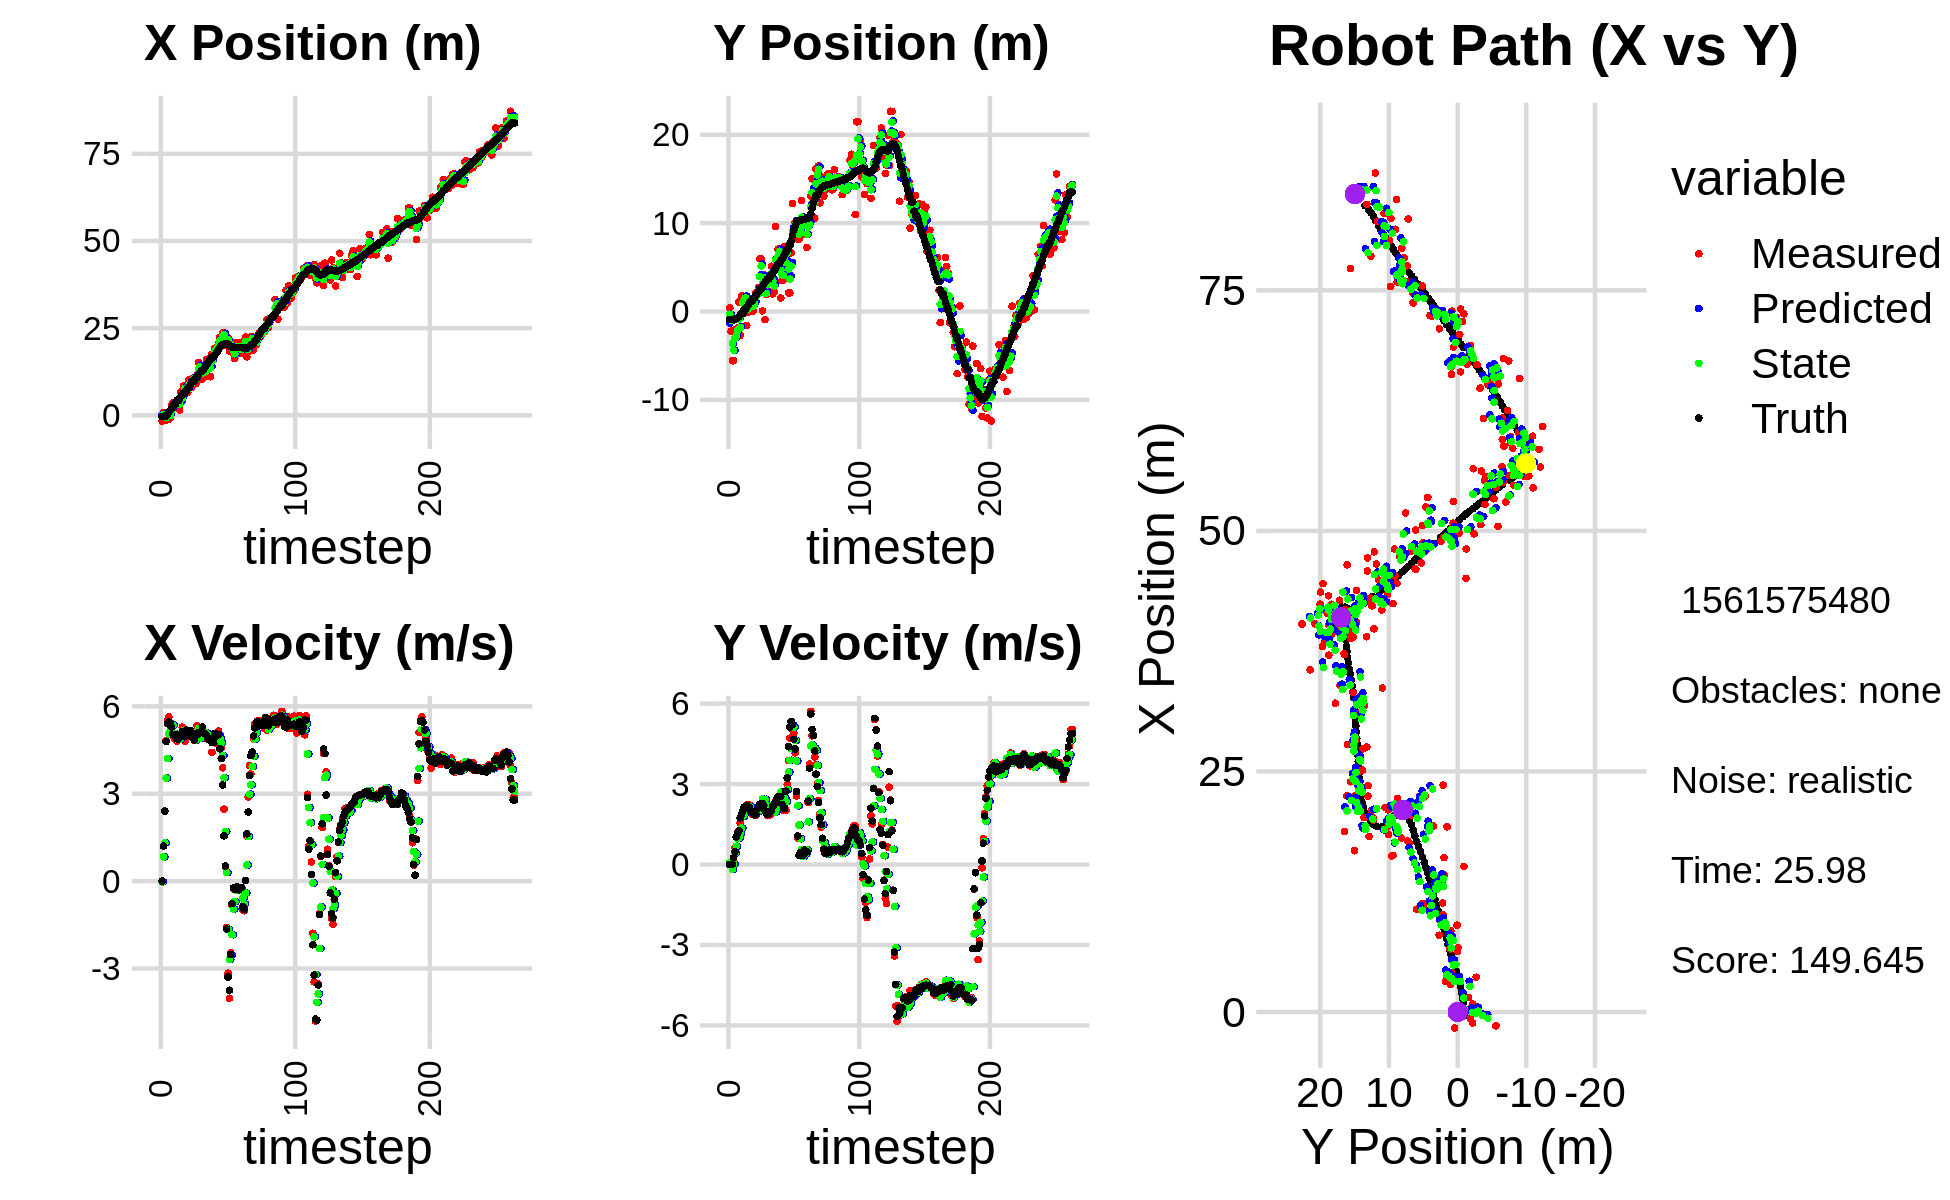

The file beside this chart, header and first rows:
2.044546009129190045e-01, -3.721084832715205071e+00, 0.000000000000000000e+00, 0.000000000000000000e+00, 0.000000000000000000e+00, 0.000000000000000000e+00, 0.000000000000000000e+00, 0.000000000000000000e+00, 1.423340471978518096e-01, -1.334161987596291121e+00, 0.000000000000000000e+00, 0.000000000000000000e+00, -3.850143551346767445e-01, -8.898727884989774406e-01, 0.000000000000000000e+00, 0.000000000000000000e+00, 0.000000000000000000e+00, -1.651601050980389118e-04
-1.649399220914894659e+00, 4.356925489959412312e-01, 0.000000000000000000e+00, 0.000000000000000000e+00, 1.423340471978518096e-01, -1.334161987596291121e+00, 0.000000000000000000e+00, 0.000000000000000000e+00, -2.645356424606076784e-01, -3.057841929869666853e-01, -2.493549545486324279e-02, 7.112636630137052218e-02, -3.850143551346767445e-01, -8.898727884989774406e-01, 0.000000000000000000e+00, 0.000000000000000000e+00, 0.000000000000000000e+00, -1.477254700148478150e-04
8.330890540680719880e-01, -2.213421762948435845e+00, 1.200000034590026576e+00, 1.772705704171595941e-04, -2.670291920060939850e-01, -2.986715563568296261e-01, -2.493549545486324279e-02, 7.112636630137052218e-02, 2.507299301344888542e-01, -1.004071901904769692e+00, 8.330478456313686886e-01, 4.590359591916949589e-02, -3.817222713095194120e-01, -8.898728493181630173e-01, 1.199999999999999956e+00, 0.000000000000000000e+00, 1.200000047683715820e+00, -1.477254700148478150e-04
-1.430759250583271358e+00, -5.566913644599899236e+00, 2.404992055645864824e+00, 6.170467168274456661e-03, 3.340347146976257453e-01, -9.994815423128526888e-01, 8.330478456313686886e-01, 4.590359591916949589e-02, -3.486981922751234975e-01, -3.621797074599109489e+00, 1.320313843305823909e+00, -1.736545974304256612e-01, -1.939819456212449611e-01, -8.890219125646436904e-01, 2.399999999999999911e+00, 1.299999999999999940e-02, 2.400000095367431641e+00, -2.565685659646987915e-03
-1.430759250583271358e+00, -5.566913644599899236e+00, 4.819652979599268861e+00, 2.047437796606555449e-01, -2.166668079445411010e-01, -3.639162534342152089e+00, 1.320313843305823909e+00, -1.736545974304256612e-01, -6.408603637706616896e-01, -4.377786468206284809e+00, 3.535599598290375400e+00, 1.793757648819585548e-02, -1.939819456212449611e-01, -8.890219125646436904e-01, 4.793000000000000149e+00, 2.550000000000000044e-01, 4.800000190734863281e+00, -4.245549440383911133e-02
5.170271699641487695e-01, -2.058132822282948471e+00, 5.526275789332014021e+00, 6.293787819780453097e-01, -2.873004039416241495e-01, -4.375992710557465415e+00, 3.535599598290375400e+00, 1.793757648819585548e-02, 9.093400502730919488e-02, -3.010981230500587191e+00, 4.206424363278721046e+00, 4.247662951655545305e-01, 2.812873721854456388e-01, -8.692159015092023600e-01, 5.400999999999999801e+00, 4.829999999999999849e-01, 5.422999858856201172e+00, -1.133998110890388489e-01
-1.126102506823251748e+00, -2.185419143784498086e+00, 5.643191135935340164e+00, 1.010782137186975405e+00, 5.115764413551813217e-01, -2.968504600984031683e+00, 4.206424363278721046e+00, 4.247662951655545305e-01, -1.370495715069065534e-01, -2.697221583084228769e+00, 5.051744969672979479e+00, 6.831077916323571309e-01, 8.970825080463739054e-01, -8.027250176200606546e-01, 5.459999999999999964e+00, 1.026000000000000023e+00, 5.348000049591064453e+00, -1.772359162569046021e-01
-6.950820089231706245e-01, -1.876230524052741711e+00, 5.383801570452469321e+00, 1.181873756018143151e+00, 3.681249254603914389e-01, -2.628910803920993189e+00, 5.051744969672979479e+00, 6.831077916323571309e-01, -6.274593165740566247e-02, -2.161384208194859990e+00, 5.164898852631411685e+00, 9.668464956155460310e-01, 1.405245960209161149e+00, -7.167437535441477658e-01, 5.434000000000000163e+00, 1.153000000000000025e+00, 5.554999828338623047e+00, -2.160962522029876709e-01
2.870051920751130581e+00, 1.065837039191364299e+00, 5.252917858201977985e+00, 1.153141637537393516e+00, 4.537439536057355505e-01, -2.064699558633305454e+00, 5.164898852631411685e+00, 9.668464956155460310e-01, 1.449632031912269525e+00, -8.703425544879310749e-01, 5.313432444947429723e+00, 1.001697269411763846e+00, 2.022334278028905086e+00, -5.832111696946713497e-01, 5.291000000000000369e+00, 1.260999999999999899e+00, 5.440000057220458984e+00, -2.160962522029876709e-01
3.616723537325527982e+00, -2.703374401973647867e+00, 5.395618709499476751e+00, 1.550578274583701788e+00, 1.980975276407012542e+00, -7.701728275467546458e-01, 5.313432444947429723e+00, 1.001697269411763846e+00, 2.661702524184407892e+00, -1.804585272262482665e+00, 5.350743929067455440e+00, 1.171644983665229178e+00, 2.621428668376128535e+00, -4.151036902062565925e-01, 5.041000000000000369e+00, 1.743000000000000105e+00, 5.333000183105468750e+00, -2.798364758491516113e-01
3.182708149658047159e+00, 1.755101276798554100e+00, 4.898175627602645577e+00, 1.736860615797701790e+00, 3.196776917091153525e+00, -1.687420773895959680e+00, 5.350743929067455440e+00, 1.171644983665229178e+00, 3.184598837212265110e+00, -3.851019043136707509e-01, 5.071529863526342830e+00, 1.356758384678857343e+00, 3.200392902384884941e+00, -2.128354769102616950e-01, 4.996999999999999886e+00, 1.862999999999999989e+00, 5.333000183105468750e+00, -3.407610356807708740e-01
3.182708149658047159e+00, 1.755101276798554100e+00, 4.949829349876689655e+00, 1.987648506969942108e+00, 3.691751823564899393e+00, -2.494260658457850000e-01, 5.071529863526342830e+00, 1.356758384678857343e+00, 3.476681445799216785e+00, 9.280342208203666843e-01, 5.023503863162990690e+00, 1.788024376835434248e+00, 3.200392902384884941e+00, -2.128354769102616950e-01, 5.040000000000000036e+00, 1.991999999999999993e+00, 5.419000148773193359e+00, -3.818496167659759521e-01
3.382492721301677552e+00, 1.576585128133392688e+00, 4.803200857220486064e+00, 2.056668550984027011e+00, 3.979031832115516032e+00, 1.106836658503909998e+00, 5.023503863162990690e+00, 1.788024376835434248e+00, 3.730757212016433400e+00, 1.274143900211994529e+00, 4.866657621495746433e+00, 1.895245879623903784e+00, 4.248881518840167182e+00, 2.184274930448066032e-01, 4.887999999999999901e+00, 2.142999999999999794e+00, 5.336999893188476562e+00, -4.045670330524444580e-01
3.382492721301677552e+00, 1.576585128133392688e+00, 4.858494871296710649e+00, 2.145168340227238346e+00, 4.217422974166008309e+00, 1.463668488174384885e+00, 4.866657621495746433e+00, 1.895245879623903784e+00, 3.870772587974031786e+00, 1.550061501394361496e+00, 4.858133200188195389e+00, 2.029077645748246450e+00, 4.248881518840167182e+00, 2.184274930448066032e-01, 4.883000000000000007e+00, 2.153999999999999915e+00, 5.336999893188476562e+00, -4.157874882221221924e-01
1.508098065996160475e+00, -1.572393344343921084e+00, 5.036880741576389653e+00, 2.223930947043722739e+00, 4.356585907992851503e+00, 1.752969265969186230e+00, 4.858133200188195389e+00, 2.029077645748246450e+00, 3.187337706311468288e+00, 4.330629915407175901e-01, 4.859917874258447235e+00, 2.197046701509078659e+00, 4.813159167669482486e+00, 4.669070979328155402e-01, 4.985999999999999766e+00, 2.193000000000000060e+00, 5.447000026702880859e+00, -4.157874882221221924e-01
6.706471741493143846e+00, -5.753563408225616238e-02, 4.956438582367021617e+00, 2.092395232886913981e+00, 3.673329493737313101e+00, 6.527676616916254781e-01, 4.859917874258447235e+00, 2.197046701509078659e+00, 4.934928469680475160e+00, 2.503215657548114592e-01, 4.918958619092695272e+00, 2.099739958397359274e+00, 5.387261569462572730e+00, 7.179288412553537224e-01, 5.019999999999999574e+00, 2.164000000000000146e+00, 5.467000007629394531e+00, -3.994601368904113770e-01
4.121980965555222198e+00, 9.100799629023945680e-01, 5.285332246367916653e+00, 2.231239994754927292e+00, 5.426824331589744865e+00, 4.602955615945474310e-01, 4.918958619092695272e+00, 2.099739958397359274e+00, 4.894792446369135241e+00, 6.304093213050353528e-01, 5.090768516359633900e+00, 2.143682440748634566e+00, 5.971303165093773124e+00, 9.654532213089301873e-01, 5.126000000000000334e+00, 2.124000000000000110e+00, 5.548999786376953125e+00, -3.994601368904113770e-01
8.451309621417209428e+00, 9.918007990327384338e-01, 5.239810803475935863e+00, 2.129488271215336681e+00, 5.403869298005098187e+00, 8.447775653798987872e-01, 5.090768516359633900e+00, 2.143682440748634566e+00, 6.673128329148971360e+00, 9.243106119105728435e-01, 5.172717127218783517e+00, 2.145690759060417729e+00, 6.466374575872154473e+00, 1.168058587701133133e+00, 4.967999999999999972e+00, 1.981000000000000094e+00, 5.348999977111816406e+00, -3.860161900520324707e-01
8.451309621417209428e+00, 9.918007990327384338e-01, 4.809953908939449185e+00, 1.879159319605938627e+00, 7.190400041870849357e+00, 1.138879687816614528e+00, 5.172717127218783517e+00, 2.145690759060417729e+00, 7.704431719780497900e+00, 1.096219648764384935e+00, 5.002322456314738375e+00, 2.036714654632029831e+00, 6.466374575872154473e+00, 1.168058587701133133e+00, 4.982000000000000206e+00, 1.945999999999999952e+00, 5.348999977111816406e+00, -3.724473416805267334e-01
6.294306695885923730e+00, 2.687783432223042612e-02, 5.190522220038937817e+00, 1.936511983080301036e+00, 8.204663965411970850e+00, 1.299891114227587963e+00, 5.002322456314738375e+00, 2.036714654632029831e+00, 7.418426512231003578e+00, 5.935592434910554882e-01, 5.059991343981353751e+00, 1.901535290210159657e+00, 7.041684329559539712e+00, 1.395107939187945512e+00, 5.182000000000000384e+00, 1.931000000000000050e+00, 5.530000209808349609e+00, -3.570917248725891113e-01
6.557597696847527580e+00, 1.107219590611610016e+00, 5.169377248989222018e+00, 1.907260176250348715e+00, 7.924425646629138953e+00, 7.837127725120714983e-01, 5.059991343981353751e+00, 1.901535290210159657e+00, 7.363595789319493434e+00, 9.132564710925306084e-01, 5.075400376366438593e+00, 1.893620424436607497e+00, 7.635794818371107517e+00, 1.619268609696989492e+00, 5.004999999999999893e+00, 1.848000000000000087e+00, 5.335000038146972656e+00, -3.534591794013977051e-01
1.012762445259899913e+01, 2.141775085298139203e+00, 4.989246141552318825e+00, 1.840800161596658047e+00, 7.871135826956137116e+00, 1.102618513536191447e+00, 5.075400376366438593e+00, 1.893620424436607497e+00, 8.804300194553487557e+00, 1.664245620051824304e+00, 5.061491476230890463e+00, 1.935601978863876305e+00, 8.223399341151226949e+00, 1.835593892768900393e+00, 4.993000000000000327e+00, 1.879999999999999893e+00, 5.335000038146972656e+00, -3.534591794013977051e-01
9.272268772104611756e+00, 1.864163278158951664e+00, 5.095095217646500529e+00, 1.970880961444608115e+00, 9.310449342176577048e+00, 1.857805817938211979e+00, 5.061491476230890463e+00, 1.935601978863876305e+00, 9.295176455010667027e+00, 1.858383863795472601e+00, 5.079972914364741854e+00, 1.950205272486054131e+00, 8.807818591746563897e+00, 2.058734371907103178e+00, 5.166999999999999815e+00, 2.059000000000000163e+00, 5.561999797821044922e+00, -3.690922856330871582e-01
7.979719341267739630e+00, 2.690712525608579764e+00, 4.992377114851510811e+00, 2.034465414324703403e+00, 9.803173746447141568e+00, 2.053404391044078015e+00, 5.079972914364741854e+00, 1.950205272486054131e+00, 9.043955996216947568e+00, 2.406800094804813384e+00, 5.027924007529135153e+00, 2.037847488435843513e+00, 9.386185825190812793e+00, 2.293747617888068469e+00, 4.956000000000000405e+00, 2.173000000000000043e+00, 5.410999774932861328e+00, -3.869674503803253174e-01
1.068372607259126816e+01, 5.968763306028115778e+00, 4.985321845813937891e+00, 2.246238941976634873e+00, 9.546748396969860551e+00, 2.610584843648397602e+00, 5.027924007529135153e+00, 2.037847488435843513e+00, 1.001393731924218322e+01, 3.965360037262513515e+00, 5.043420559020649563e+00, 2.007080893736811866e+00, 9.952727496890608094e+00, 2.546497537074363215e+00, 4.926000000000000156e+00, 2.240000000000000213e+00, 5.410999774932861328e+00, -4.233282506465911865e-01
1.068372607259126816e+01, 5.968763306028115778e+00, 4.828498064176028670e+00, 2.250008210650439988e+00, 1.051827937514424782e+01, 4.166068126636194968e+00, 5.043420559020649563e+00, 2.007080893736811866e+00, 1.057984866618939535e+01, 5.161439163334985203e+00, 4.958712636062375445e+00, 2.259963005839133565e+00, 9.952727496890608094e+00, 2.546497537074363215e+00, 4.849000000000000199e+00, 2.269000000000000128e+00, 5.354000091552734375e+00, -4.360673427581787109e-01
9.032975256966238931e+00, 7.968778792363551133e-02, 4.887257894242406309e+00, 2.237260663214119649e+00, 1.107571992979563369e+01, 5.387435463918898826e+00, 4.958712636062375445e+00, 2.259963005839133565e+00, 1.023434266988667041e+01, 3.215796024266491138e+00, 4.844446969251285040e+00, 2.443438937779676579e+00, 1.050837820771383768e+01, 2.804779722074475679e+00, 5.048000000000000043e+00, 2.281000000000000139e+00, 5.539000034332275391e+00, -4.293001294136047363e-01
1.149963912354206919e+01, 4.178608848927302333e+00, 5.337166527592973608e+00, 2.270386678358031318e+00, 1.071878736681179944e+01, 3.460139918044458973e+00, 4.844446969251285040e+00, 2.443438937779676579e+00, 1.105867533129723768e+01, 3.832090785087713058e+00, 5.051440871539769617e+00, 2.402974301740414376e+00, 1.106812971850483684e+01, 3.061671211695421224e+00, 5.083999999999999631e+00, 2.197999999999999954e+00, 5.539000034332275391e+00, -4.022024273872375488e-01
1.513267892625622046e+01, -9.151947955890852304e-01, 5.159704424889205221e+00, 2.025413957832661982e+00, 1.156381941845121375e+01, 4.072388215261754318e+00, 5.051440871539769617e+00, 2.402974301740414376e+00, 1.303368278315845075e+01, 2.036882220649955499e+00, 5.240361535531151915e+00, 2.432966049592296454e+00, 1.164873427171239406e+01, 3.307160093952538737e+00, 5.054000000000000270e+00, 2.008000000000000007e+00, 5.438000202178955078e+00, -3.740628063678741455e-01
1.424733060651581695e+01, 1.930263354783991137e+00, 5.183906114849498259e+00, 2.034914199825645920e+00, 1.355771893671156647e+01, 2.280178825609185278e+00, 5.240361535531151915e+00, 2.432966049592296454e+00, 1.384185228325362260e+01, 2.059601344594697903e+00, 5.224610884156078328e+00, 2.197842304745328157e+00, 1.223624533440572648e+01, 3.536566450273025630e+00, 5.094000000000000306e+00, 1.895999999999999908e+00, 5.435999870300292969e+00, -3.740628063678741455e-01
1.039735549664110970e+01, 4.061093017006307981e+00, 4.936809232827394922e+00, 1.824029528031468450e+00, 1.436431337166922972e+01, 2.279385575069230896e+00, 5.224610884156078328e+00, 2.197842304745328157e+00, 1.272808793174728947e+01, 3.035154339909613697e+00, 4.918102636955564932e+00, 1.974893328955053873e+00, 1.272558706986847810e+01, 3.717297270055315295e+00, 5.107999999999999652e+00, 1.856999999999999984e+00, 5.435999870300292969e+00, -3.539184033870697021e-01
1.039735549664110970e+01, 4.061093017006307981e+00, 5.262167711344797105e+00, 1.886184689687862681e+00, 1.321989819544284650e+01, 3.232643672805119106e+00, 4.918102636955564932e+00, 1.974893328955053873e+00, 1.206064604778506499e+01, 3.667846964007005273e+00, 5.028361032009335929e+00, 1.987826828093320675e+00, 1.272558706986847810e+01, 3.717297270055315295e+00, 5.293000000000000149e+00, 1.895000000000000018e+00, 5.622000217437744141e+00, -3.441761136054992676e-01
1.336393063925153690e+01, 2.251161410788666384e+00, 5.021762114347962047e+00, 1.856669665623416954e+00, 1.256348215098599930e+01, 3.866629646816337473e+00, 5.028361032009335929e+00, 1.987826828093320675e+00, 1.289277931453705506e+01, 3.199486948983266021e+00, 5.052408600203063038e+00, 1.996901311235896648e+00, 1.333041495093661766e+01, 3.934613896793731858e+00, 5.078000000000000291e+00, 1.955000000000000071e+00, 5.440999984741210938e+00, -3.541377782821655273e-01
1.125845211735640738e+01, 5.122023834611488802e+00, 4.911640975808023057e+00, 1.967349169343599602e+00, 1.339802017455736127e+01, 3.399177080106855708e+00, 5.052408600203063038e+00, 1.996901311235896648e+00, 1.250642071306263325e+01, 4.313394191522096577e+00, 4.971250243089466281e+00, 2.106909751218738247e+00, 1.392357748732671219e+01, 4.155791475538634927e+00, 5.051000000000000156e+00, 2.023000000000000131e+00, 5.440999984741210938e+00, -3.809789121150970459e-01
1.603682023285250935e+01, 1.992151214961260353e+00, 4.986315242785653190e+00, 2.157347967511260567e+00, 1.300354573737157970e+01, 4.524085166643970091e+00, 4.971250243089466281e+00, 2.106909751218738247e+00, 1.425203308789890499e+01, 3.461424760835885461e+00, 5.085112685560682522e+00, 2.228463626167950906e+00, 1.450398558421239414e+01, 4.389661504582591078e+00, 5.017000000000000348e+00, 2.173999999999999932e+00, 5.467999935150146484e+00, -4.083355367183685303e-01
1.131986016048009347e+01, 2.177018835401221875e+00, 4.915461851558687201e+00, 2.262112585658528463e+00, 1.476054435645497342e+01, 3.684271123452680374e+00, 5.085112685560682522e+00, 2.228463626167950906e+00, 1.332868751920853612e+01, 2.887877776307826050e+00, 4.976778194555961043e+00, 2.135453575613622146e+00, 1.498423117432077767e+01, 4.597736551258616799e+00, 4.873999999999999666e+00, 2.262000000000000011e+00, 5.374000072479248047e+00, -4.313066601753234863e-01
1.621588349367696580e+01, 9.608902170093658768e+00, 4.867414032464529861e+00, 2.359144075708835331e+00, 1.382636533866413231e+01, 3.101423133869188220e+00, 4.976778194555961043e+00, 2.135453575613622146e+00, 1.480823766606051706e+01, 5.832155092054067680e+00, 4.996024287644491579e+00, 1.964611232035142097e+00, 1.554934424161156947e+01, 4.858619406042223865e+00, 4.850999999999999979e+00, 2.311999999999999833e+00, 5.374000072479248047e+00, -4.513176381587982178e-01
1.106850546576632865e+01, 4.983237623517765336e+00, 4.950202373147506663e+00, 2.399270028043553271e+00, 1.530784009482496622e+01, 6.028616215257581956e+00, 4.996024287644491579e+00, 1.964611232035142097e+00, 1.354894445282520543e+01, 5.508905454739423391e+00, 4.928753000020840602e+00, 2.118006793467948068e+00, 1.610918158325539551e+01, 5.131226732377837330e+00, 4.871999999999999886e+00, 2.443000000000000060e+00, 5.449999809265136719e+00, -4.513176381587982178e-01
1.754233658357669512e+01, 7.053295804416660708e+00, 4.421641496471594657e+00, 2.256188093033699715e+00, 1.404181975282728878e+01, 5.720706134086218420e+00, 4.928753000020840602e+00, 2.118006793467948068e+00, 1.547534403286672244e+01, 6.279248791611086844e+00, 4.756596078312042231e+00, 2.120251647999840561e+00, 1.668062704795764262e+01, 5.424630835006121643e+00, 4.759000000000000341e+00, 2.535000000000000142e+00, 5.393000125885009766e+00, -4.718221127986907959e-01
1.754233658357669512e+01, 7.053295804416660708e+00, 4.829109504278614295e+00, 2.581913158382587614e+00, 1.595100364069792676e+01, 6.491273956411070856e+00, 4.756596078312042231e+00, 2.120251647999840561e+00, 1.661295230711868598e+01, 6.820830341686345832e+00, 4.805112174015356175e+00, 2.407600661072459847e+00, 1.668062704795764262e+01, 5.424630835006121643e+00, 4.759000000000000341e+00, 2.535000000000000142e+00, 5.393000125885009766e+00, -4.909866452217102051e-01
1.924431389615070742e+01, 1.532236769243933150e+00, 4.984456921945370489e+00, 2.552486655235568058e+00, 1.709346352452022089e+01, 7.061590407793591595e+00, 4.805112174015356175e+00, 2.407600661072459847e+00, 1.798130069085287275e+01, 4.705841827379552811e+00, 4.981940533289646922e+00, 2.695547437710458016e+00, 1.723200148327877201e+01, 5.717498018100102719e+00, 5.067999999999999616e+00, 2.535000000000000142e+00, 5.666999816894531250e+00, -4.732721447944641113e-01
1.932204633998999199e+01, 3.502609445208780148e+00, 4.735395773481529069e+00, 2.224825735025677709e+00, 1.847949474418183868e+01, 4.975396571150598746e+00, 4.981940533289646922e+00, 2.695547437710458016e+00, 1.882098293207951301e+01, 4.169051433049698829e+00, 4.889362279575154346e+00, 2.334622430915760827e+00, 1.771716994026282066e+01, 5.962973787999617414e+00, 4.966000000000000192e+00, 2.242999999999999883e+00, 5.448999881744384766e+00, -4.392207264900207520e-01
1.938703566835316039e+01, 3.605514481019934880e+00, 4.963565581021948780e+00, 2.025669858914131094e+00, 1.930991916003702968e+01, 4.402513676141275312e+00, 4.889362279575154346e+00, 2.334622430915760827e+00, 1.934273135191890347e+01, 4.072669020011769447e+00, 4.934618190225238621e+00, 2.241291482987847861e+00, 1.830243223934190056e+01, 6.235298349119219097e+00, 5.025000000000000355e+00, 2.108000000000000096e+00, 5.448999881744384766e+00, -3.874762654304504395e-01
2.058007174736026101e+01, 7.354756905359994157e+00, 5.157285747756935379e+00, 2.235630249980241846e+00, 1.983619317094142787e+01, 4.296798168310553834e+00, 4.934618190225238621e+00, 2.241291482987847861e+00, 2.015149952213607776e+01, 5.896110484261221529e+00, 5.036343259705713393e+00, 2.468743260446417231e+00, 1.888228720415250095e+01, 6.471159651353552533e+00, 5.035999999999999588e+00, 2.097999999999999865e+00, 5.455999851226806641e+00, -4.090394675731658936e-01
2.242976850302861180e+01, 4.705776645370725042e+00, 4.674679003126089860e+00, 2.026425197184695826e+00, 2.065513384810665087e+01, 6.142984810305863519e+00, 5.036343259705713393e+00, 2.468743260446417231e+00, 2.138036469676304563e+01, 5.540718117341797644e+00, 4.889248692643791472e+00, 2.348108718567087028e+00, 1.945412367616077631e+01, 6.729743196712156816e+00, 4.541999999999999815e+00, 2.737000000000000099e+00, 5.302999973297119141e+00, -4.090394675731658936e-01
2.078325057055360503e+01, 7.313328012308399906e+00, 4.585663982721484011e+00, 2.985711167127264254e+00, 2.186928956602742602e+01, 5.775528989198506657e+00, 4.889248692643791472e+00, 2.348108718567087028e+00, 2.140968271769294873e+01, 6.620621684900465098e+00, 4.749201918180536275e+00, 2.804299103194642484e+00, 1.988054388787763926e+01, 7.008618070816618584e+00, 4.208000000000000185e+00, 3.226999999999999869e+00, 5.302999973297119141e+00, -5.771458745002746582e-01
2.357185286285011827e+01, 2.111634446601260873e+00, 3.889465560868267335e+00, 3.878802261792396511e+00, 2.188460290951100262e+01, 6.901051595219929169e+00, 4.749201918180536275e+00, 2.804299103194642484e+00, 2.256656292833615751e+01, 4.805803187950628441e+00, 4.314113351861075252e+00, 3.446466297308976579e+00, 2.031182211640488333e+01, 7.461286261254911345e+00, 3.297000000000000153e+00, 4.394000000000000128e+00, 5.493999958038330078e+00, -7.840254902839660645e-01
2.357185286285011827e+01, 2.111634446601260873e+00, 2.473369956385197188e+00, 4.708948883076288006e+00, 2.299797426352226637e+01, 5.150449817681526099e+00, 4.314113351861075252e+00, 3.446466297308976579e+00, 2.317854376236776659e+01, 3.653539743783069227e+00, 3.549860327296431528e+00, 3.888690772538107687e+00, 2.031182211640488333e+01, 7.461286261254911345e+00, 1.552999999999999936e+00, 5.131999999999999673e+00, 5.361999988555908203e+00, -1.087154269218444824e+00
2.045617982797312706e+01, 6.636926605419530389e+00, 5.013362734570173673e-01, 5.206920623764601963e+00, 2.353352979509740805e+01, 4.042408821036880262e+00, 3.549860327296431528e+00, 3.888690772538107687e+00, 2.222179734078145685e+01, 5.127264832186009258e+00, 1.703095526375295155e+00, 4.317072849791338207e+00, 2.058158797050209188e+01, 8.020482732253158886e+00, 5.140000000000000124e-01, 5.336999999999999744e+00, 5.361999988555908203e+00, -1.474809527397155762e+00
1.994401913887029920e+01, 1.222563238404485375e+01, -1.588151583327702454e+00, 5.023956221063598626e+00, 2.239210689341898686e+01, 5.558972117165143167e+00, 1.703095526375295155e+00, 4.317072849791338207e+00, 2.127546541255632917e+01, 9.060805066342577874e+00, 2.906533841564631349e-01, 5.202649370829112385e+00, 2.061903303908933438e+01, 8.634817792771483980e+00, -1.645999999999999908e+00, 5.217999999999999972e+00, 5.471000194549560547e+00, -1.876971840858459473e+00
2.220081132679172597e+01, 8.767507298482630773e+00, -3.163199833102242842e+00, 4.903202245577589657e+00, 2.130453075097197413e+01, 9.581070003425489645e+00, 2.906533841564631349e-01, 5.202649370829112385e+00, 2.162230351970918818e+01, 9.235737017211750555e+00, -1.650972556155773319e+00, 5.115120877370161523e+00, 2.041589659448542093e+01, 9.222595884168281799e+00, -3.291999999999999815e+00, 4.668000000000000149e+00, 5.711999893188476562e+00, -2.143739938735961914e+00
1.844833546911215549e+01, 1.004453180617122321e+01, -4.023124832127789041e+00, 4.166740748357525170e+00, 2.145720626409361032e+01, 9.747249104948766174e+00, -1.650972556155773319e+00, 5.115120877370161523e+00, 2.013693444824841094e+01, 9.841501061099455328e+00, -2.686840203424375240e+00, 4.631671128421826822e+00, 2.010834425688060634e+01, 9.660703375389285696e+00, -3.749000000000000110e+00, 4.309999999999999609e+00, 5.711999893188476562e+00, -2.338660478591918945e+00
2.073758202809158391e+01, 8.432942106499114132e+00, -2.461663414217945878e+00, 2.549538899427572947e+00, 1.986825042790597351e+01, 1.030466817394163748e+01, -2.686840203424375240e+00, 4.631671128421826822e+00, 2.022949831712555380e+01, 9.540183190688678039e+00, -2.529255882844523295e+00, 3.861885926872814068e+00, 1.971318167493801710e+01, 1.008127851739989644e+01, -2.516999999999999904e+00, 2.729000000000000092e+00, 3.711999893188476562e+00, -2.338660478591918945e+00
1.808057516814700350e+01, 8.172865583419529401e+00, -8.393465935982135084e-01, 9.861653941729732198e-01, 1.997657272884110213e+01, 9.926371783375959268e+00, -2.529255882844523295e+00, 3.861885926872814068e+00, 1.924297270884462918e+01, 8.846624820497023478e+00, -1.840700283739415966e+00, 2.191818789819290902e+00, 1.952087134114538713e+01, 1.030769319739290246e+01, -7.720000000000000195e-01, 1.060999999999999943e+00, 1.312000036239624023e+00, -2.275941133499145508e+00
1.808057516814700350e+01, 8.172865583419529401e+00, -2.355198289663446853e-01, 3.392630246919182135e-01, 1.905890268047068759e+01, 9.065806699478953234e+00, -1.840700283739415966e+00, 2.191818789819290902e+00, 1.868018593720692166e+01, 8.717619353735644339e+00, -9.593941378499896144e-01, 1.474165869725189149e+00, 1.952087134114538713e+01, 1.030769319739290246e+01, -2.369999999999999885e-01, 3.449999999999999734e-01, 4.180000126361846924e-01, -2.177625894546508789e+00
1.628546422715807296e+01, 9.408168747061708359e+00, -2.849966849100412092e-01, 4.385269565093728450e-01, 1.858424652342192118e+01, 8.865035940708162698e+00, -9.593941378499896144e-01, 1.474165869725189149e+00, 1.765239850643947506e+01, 9.082559003432796985e+00, -7.038283000152185664e-01, 9.627449380794551592e-01, 1.948989027780280381e+01, 1.035149927301350026e+01, -2.819999999999999729e-01, 4.390000000000000013e-01, 5.220000147819519043e-01, -2.147098064422607422e+00
2.091943639504913932e+01, 1.255203313997501269e+01, -2.089732431392975764e-01, 3.434154797075441579e-01, 1.758201567643795471e+01, 9.178833497240741934e+00, -7.038283000152185664e-01, 9.627449380794551592e-01, 1.896351522422423130e+01, 1.067320604899339642e+01, -3.108060059477922299e-01, 5.641851590651419945e-01, 1.947414130011585698e+01, 1.037577314555206343e+01, -2.089999999999999913e-01, 3.519999999999999796e-01, 4.090000092983245850e-01, -2.117452859878540039e+00
2.092230993522072779e+01, 8.728497460068261660e+00, -1.987015421586401653e-01, 3.494591609826487311e-01, 1.893243462362945095e+01, 1.072962456489991112e+01, -3.108060059477922299e-01, 5.641851590651419945e-01, 1.976042526422509127e+01, 9.691134681509682380e+00, -2.378152547579264198e-01, 2.951957182563747506e-01, 1.945801275976213418e+01, 1.040233011467359070e+01, -2.039999999999999869e-01, 3.549999999999999822e-01, 4.090000092983245850e-01, -2.087805509567260742e+00
1.917751857643873592e+01, 1.028656554143831059e+01, -2.990408801030810526e-01, 5.259273477450031598e-01, 1.973664373874929723e+01, 9.720654253335320405e+00, -2.378152547579264198e-01, 2.951957182563747506e-01, 1.950551434033935649e+01, 9.965531996851613172e+00, -2.912487004206082419e-01, 3.647861283194546722e-01, 1.944160193223370925e+01, 1.043159265761553200e+01, -3.009999999999999898e-01, 5.430000000000000382e-01, 6.209999918937683105e-01, -2.087805509567260742e+00
2.005476236362266107e+01, 9.710815860944283173e+00, -2.443205277951530641e-01, 4.691998114338981063e-01, 1.947638947029729550e+01, 1.000201060968355904e+01, -2.912487004206082419e-01, 3.647861283194546722e-01, 1.971748081252151508e+01, 9.859021113942253223e+00, -2.638762891551570955e-01, 3.981021521692916787e-01, 1.941951864943266415e+01, 1.047441549534363148e+01, -2.250000000000000056e-01, 4.719999999999999751e-01, 5.230000019073486328e-01, -2.050880193710327148e+00
1.776975137040156127e+01, 7.243358566042786606e+00, -2.308556252205124781e-01, 4.914821071632425320e-01, 1.969109318360600014e+01, 9.898831329159182957e+00, -2.638762891551570955e-01, 3.981021521692916787e-01, 1.890052064000837007e+01, 8.722771504235064199e+00, -3.090711942384150590e-01, 5.515178140442120736e-01, 1.940386122491817389e+01, 1.050786371427598453e+01, -2.169999999999999984e-01, 4.759999999999999787e-01, 5.230000019073486328e-01, -2.009922266006469727e+00
... 203 more rows
